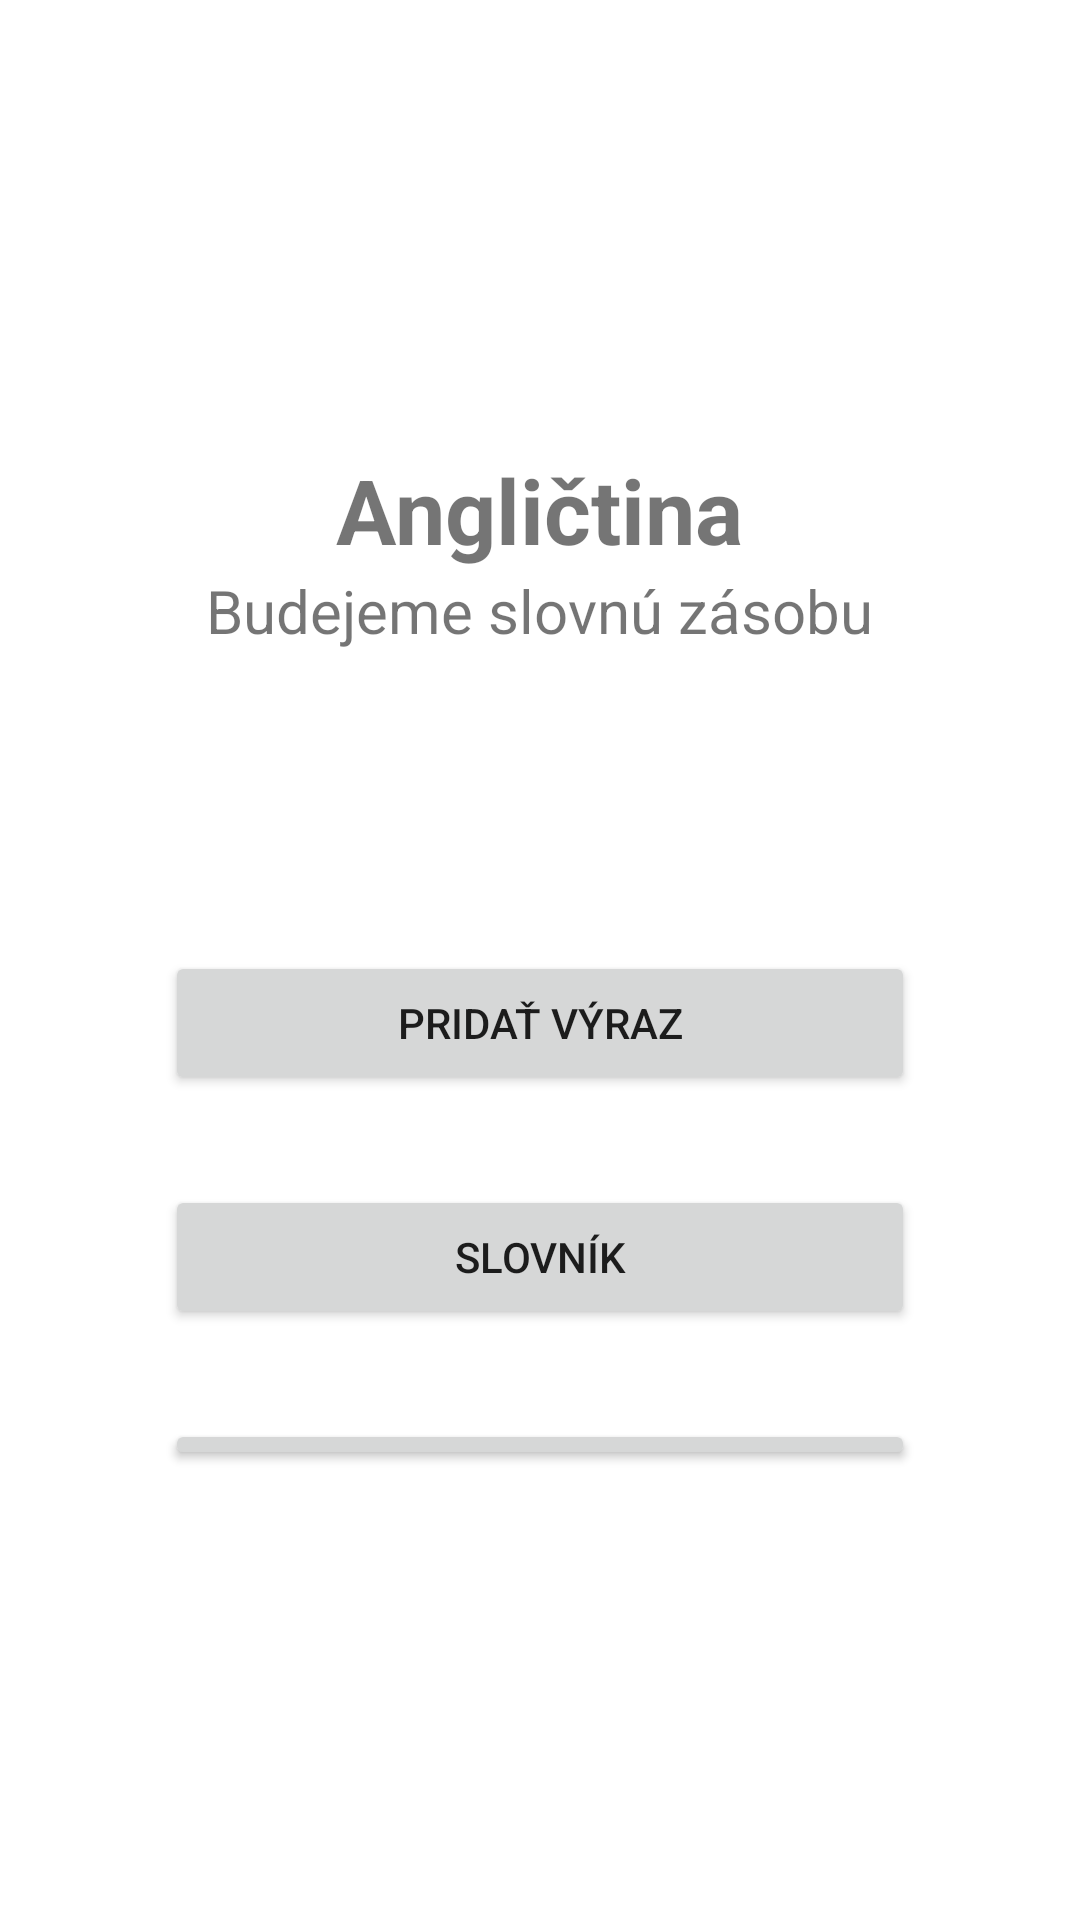

Write the Android layout XML for this screen, with the resource values it uses.
<!-- AndroidManifest.xml: application theme Theme.AnglictinaBudemeSlovnuZasobu -->
<!-- res/layout/activity_main.xml -->
<?xml version="1.0" encoding="utf-8"?>
<RelativeLayout xmlns:android="http://schemas.android.com/apk/res/android"
    xmlns:tools="http://schemas.android.com/tools"
    android:layout_width="match_parent"
    android:layout_height="match_parent"
    tools:context=".MainActivity"
    android:gravity="center"
    android:id="@+id/main_page">

    <TextView
        android:id="@+id/app_title_txt"
        android:layout_width="wrap_content"
        android:layout_height="wrap_content"
        android:layout_centerInParent="true"
        android:textSize="30sp"
        android:textStyle="bold"
        android:text="@string/app_title"
        />
    <TextView
        android:id="@+id/build_vocabulary_txt"
        android:layout_width="wrap_content"
        android:layout_height="wrap_content"
        android:layout_centerInParent="true"
        android:layout_below="@id/app_title_txt"
        android:textSize="20sp"
        android:text="@string/build_vocabulary"
        />

    <Button
        android:id="@+id/add_expression_btn"
        android:layout_width="wrap_content"
        android:layout_height="wrap_content"
        android:layout_marginBottom="30sp"
        android:minWidth="250sp"
        android:layout_below="@id/build_vocabulary_txt"
        android:layout_centerInParent="true"
        android:layout_marginTop="100sp"
        android:text="@string/add_expression" />

    <Button
        android:id="@+id/vocabulary_btn"
        android:layout_width="wrap_content"
        android:layout_height="wrap_content"
        android:layout_below="@id/add_expression_btn"
        android:layout_marginBottom="30sp"
        android:minWidth="250sp"
        android:layout_centerInParent="true"
        android:text="@string/vocabulary" />

    <Button
        android:id="@+id/start_test_btn"
        android:layout_width="wrap_content"
        android:layout_height="wrap_content"
        android:layout_below="@id/vocabulary_btn"
        android:layout_centerInParent="true"
        android:minWidth="250sp"
        android:text="@string/start_test" />

</RelativeLayout>
<!-- resources referenced by this layout -->
<resources>
  <string name="add_expression">Pridať výraz</string>
  <string name="app_title">Angličtina</string>
  <string name="build_vocabulary">Budejeme slovnú zásobu</string>
  <string name="start_test">Spustiť test</string>
  <string name="vocabulary">Slovník</string>
  <style name="Theme.AnglictinaBudemeSlovnuZasobu" parent="Theme.MaterialComponents.DayNight.DarkActionBar">
          
          <item name="colorPrimary">@color/purple_500</item>
          <item name="colorPrimaryVariant">@color/purple_700</item>
          <item name="colorOnPrimary">@color/white</item>
          
          <item name="colorSecondary">@color/teal_200</item>
          <item name="colorSecondaryVariant">@color/teal_700</item>
          <item name="colorOnSecondary">@color/black</item>
          
          <item name="android:statusBarColor" tools:targetApi="l">?attr/colorPrimaryVariant</item>
          
      </style>
  <color name="purple_500">#FF6200EE</color>
  <color name="purple_700">#FF3700B3</color>
  <color name="white">#FFFFFFFF</color>
  <color name="teal_200">#FF03DAC5</color>
  <color name="teal_700">#FF018786</color>
  <color name="black">#FF000000</color>
</resources>
